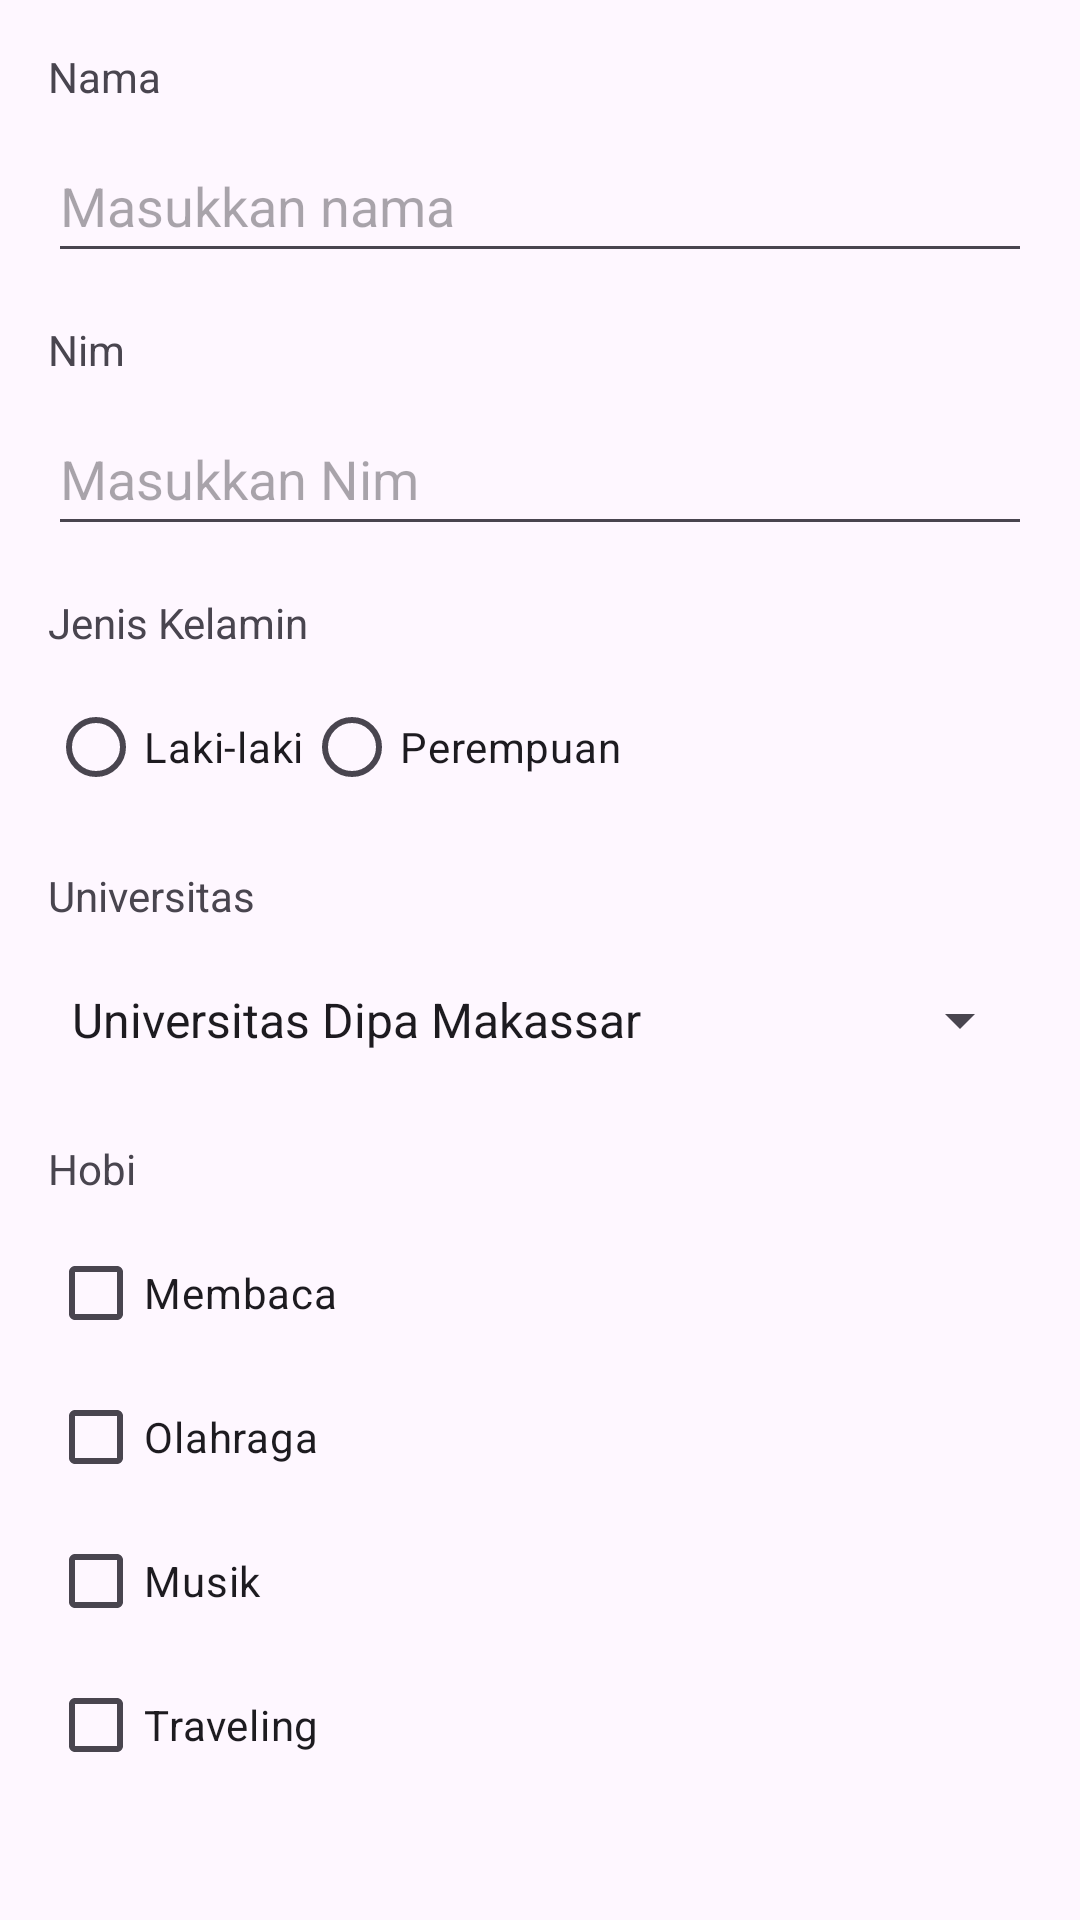

Layout XML and referenced resources for this Android screen:
<!-- AndroidManifest.xml: application theme Theme.Tugas_tambahan -->
<!-- res/layout/activity_main.xml -->
<?xml version="1.0" encoding="utf-8"?>
<LinearLayout
    xmlns:android="http://schemas.android.com/apk/res/android"
    android:layout_width="match_parent"
    android:layout_height="match_parent"
    android:orientation="vertical"
    android:padding="16dp">

    <TextView
        android:layout_width="wrap_content"
        android:layout_height="wrap_content"
        android:text="Nama" />

    <EditText
        android:id="@+id/editTextName"
        android:layout_width="match_parent"
        android:layout_height="wrap_content"
        android:layout_marginTop="8dp"
        android:hint="Masukkan nama"
        android:minHeight="48dp" />

    <TextView
        android:layout_width="wrap_content"
        android:layout_height="wrap_content"
        android:text="Nim"
        android:layout_marginTop="16dp" />

    <EditText
        android:id="@+id/editTextNim"
        android:layout_width="match_parent"
        android:layout_height="wrap_content"
        android:layout_marginTop="8dp"
        android:hint="Masukkan Nim"
        android:inputType="number"
        android:minHeight="48dp" />

    <TextView
        android:layout_width="wrap_content"
        android:layout_height="wrap_content"
        android:text="Jenis Kelamin"
        android:layout_marginTop="16dp" />

    <RadioGroup
        android:id="@+id/radioGroupGender"
        android:layout_width="wrap_content"
        android:layout_height="wrap_content"
        android:orientation="horizontal"
        android:layout_marginTop="8dp">

        <RadioButton
            android:id="@+id/radioMale"
            android:layout_width="wrap_content"
            android:layout_height="wrap_content"
            android:text="Laki-laki" />

        <RadioButton
            android:id="@+id/radioFemale"
            android:layout_width="wrap_content"
            android:layout_height="wrap_content"
            android:text="Perempuan" />
    </RadioGroup>

    <TextView
        android:layout_width="wrap_content"
        android:layout_height="wrap_content"
        android:text="Universitas"
        android:layout_marginTop="16dp" />

    <Spinner
        android:id="@+id/spinnerUniversity"
        android:layout_width="match_parent"
        android:layout_height="wrap_content"
        android:layout_marginTop="8dp"
        android:spinnerMode="dropdown"
        android:entries="@array/universities"
        android:minHeight="48dp" />

    <TextView
        android:layout_width="wrap_content"
        android:layout_height="wrap_content"
        android:text="Hobi"
        android:layout_marginTop="16dp" />

    <LinearLayout
        android:layout_width="wrap_content"
        android:layout_height="wrap_content"
        android:orientation="vertical"
        android:layout_marginTop="8dp">

        <CheckBox
            android:id="@+id/checkBoxReading"
            android:layout_width="wrap_content"
            android:layout_height="wrap_content"
            android:text="Membaca" />

        <CheckBox
            android:id="@+id/checkBoxSports"
            android:layout_width="wrap_content"
            android:layout_height="wrap_content"
            android:text="Olahraga" />

        <CheckBox
            android:id="@+id/checkBoxMusic"
            android:layout_width="wrap_content"
            android:layout_height="wrap_content"
            android:text="Musik" />

        <CheckBox
            android:id="@+id/checkBoxTravel"
            android:layout_width="wrap_content"
            android:layout_height="wrap_content"
            android:text="Traveling" />
    </LinearLayout>


    <LinearLayout
        android:layout_width="match_parent"
        android:layout_height="wrap_content"
        android:orientation="horizontal">

        <Button
            android:id="@+id/submitButton"
            android:layout_width="wrap_content"
            android:layout_height="wrap_content"
            android:layout_marginEnd="20dp"
            android:text="Submit"
            android:layout_marginTop="16dp" />

        <Button
            android:id="@+id/dataButton"
            android:layout_width="wrap_content"
            android:layout_height="wrap_content"
            android:text="Lihat Data"
            android:layout_marginTop="16dp" />

    </LinearLayout>

</LinearLayout>
<!-- resources referenced by this layout -->
<resources>
  <string-array name="universities">
          <item>Universitas Dipa Makassar</item>
          <item>Institut Teknologi Bandung</item>
          <item>Universitas Hasanuddin</item>
          <item>Universitas Negri Makassar</item>
          <item>Universitas Padjadjaran</item>
      </string-array>
  <style name="Theme.Tugas_tambahan" parent="Base.Theme.Tugas_tambahan" />
  <style name="Base.Theme.Tugas_tambahan" parent="Theme.Material3.DayNight.NoActionBar">
          
          
      </style>
</resources>
